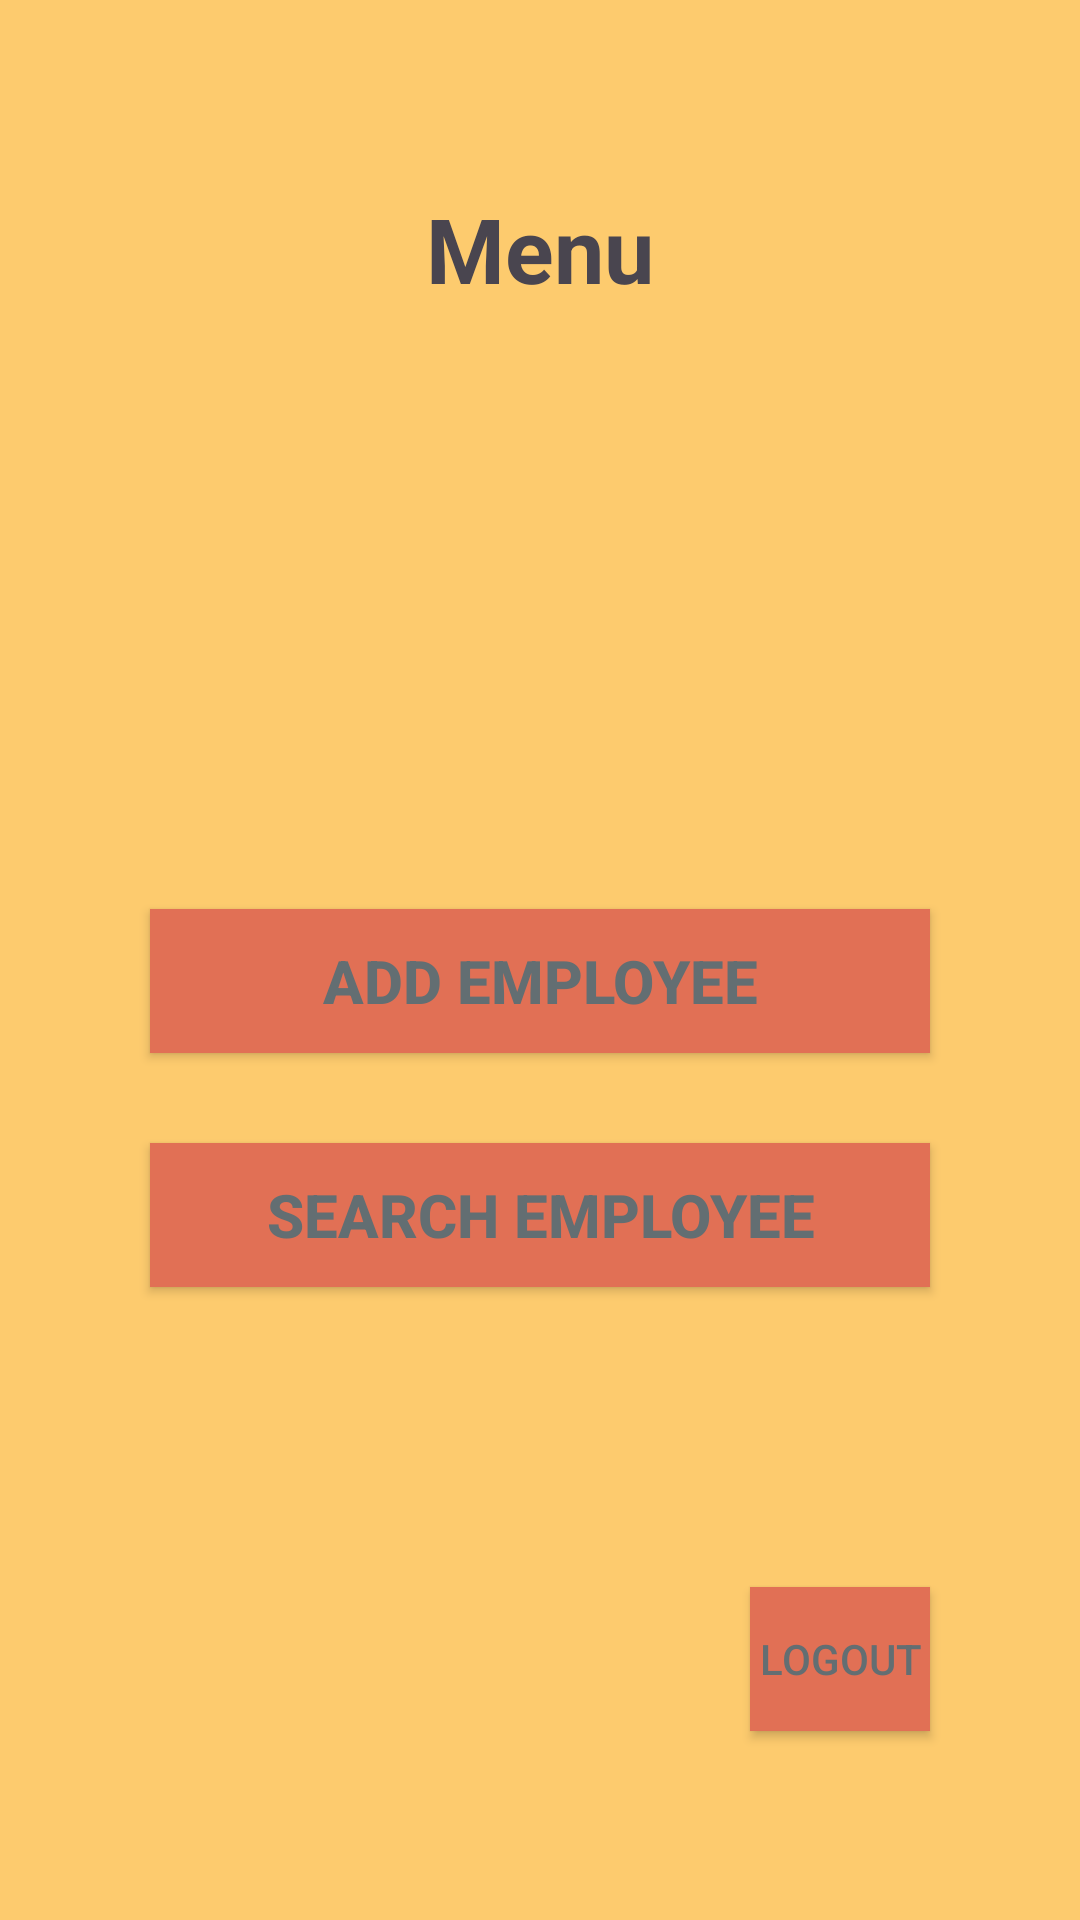

This screen was rendered from an Android layout file. Write that file and the resources it references.
<!-- AndroidManifest.xml: application theme Theme.EmployeeAdmin -->
<!-- res/layout/activity_menu.xml -->
<LinearLayout android:layout_height="match_parent"
    android:layout_width="match_parent"
    android:orientation="vertical"
    android:background="#fdcb6e"
    android:gravity="center"
    xmlns:android="http://schemas.android.com/apk/res/android">
    <TextView
        android:text="Menu"
        android:textSize="30dp"
        android:layout_marginBottom="200dp"
        android:textStyle="bold"
        android:textAlignment="center"
        android:layout_width="match_parent"
        android:layout_height="wrap_content"/>
    <androidx.appcompat.widget.AppCompatButton
        android:id="@+id/bt2"
        android:text="Add employee"
        android:textColor="#636e72"
        android:textStyle="bold"
        android:textSize="20dp"
        android:background="#e17055"
        android:layout_marginLeft="50dp"
        android:layout_marginRight="50dp"
        android:layout_width="match_parent"
        android:layout_height="wrap_content"/>
    <androidx.appcompat.widget.AppCompatButton
        android:id="@+id/bt3"
        android:text="Search employee"
        android:textStyle="bold"
        android:textColor="#636e72"
        android:textSize="20dp"
        android:background="#e17055"
        android:layout_marginTop="30dp"
        android:layout_marginLeft="50dp"
        android:layout_marginRight="50dp"
        android:layout_marginBottom="100dp"
        android:layout_width="match_parent"
        android:layout_height="wrap_content"/>
    <androidx.appcompat.widget.AppCompatButton
        android:id="@+id/bt4"
        android:text="Logout"
        android:textColor="#636e72"
        android:background="#e17055"
        android:layout_marginLeft="200dp"
        android:layout_marginRight="100dp"
        android:layout_width="match_parent"
        android:layout_height="wrap_content"/>
</LinearLayout>
<!-- resources referenced by this layout -->
<resources>
  <style name="Theme.EmployeeAdmin" parent="Base.Theme.EmployeeAdmin" />
  <style name="Base.Theme.EmployeeAdmin" parent="Theme.Material3.DayNight.NoActionBar">
          
          
      </style>
</resources>
